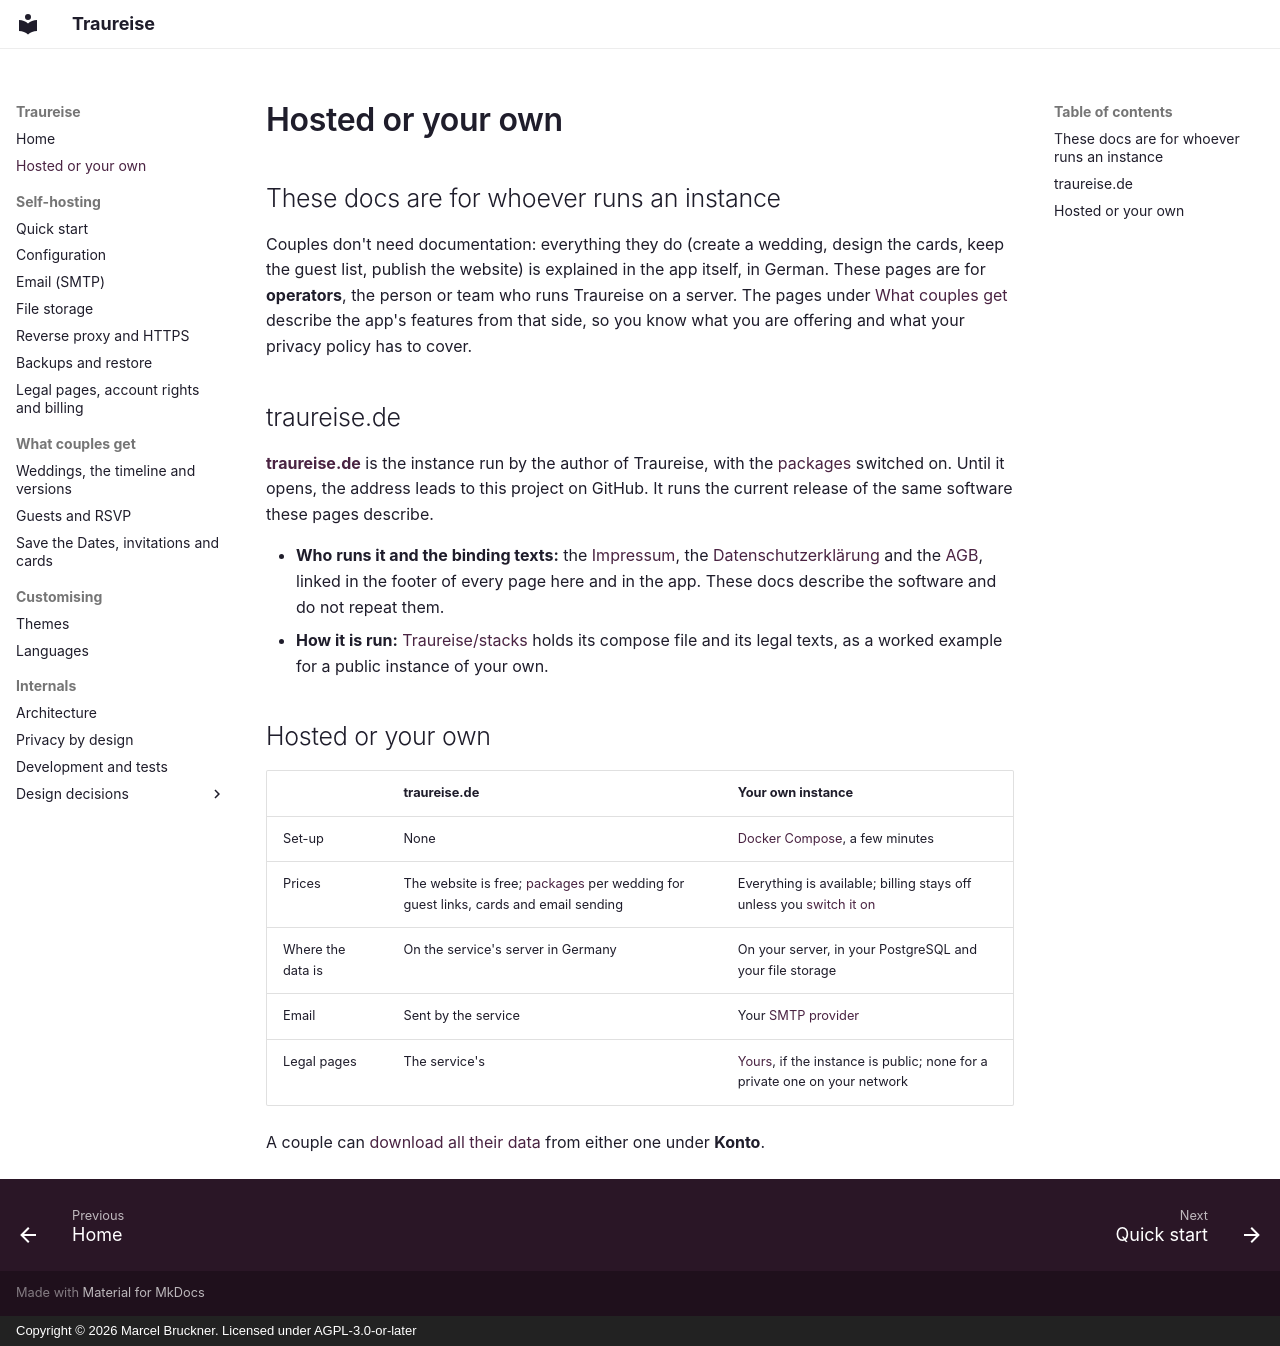

repository: Traureise/traureise · page: hosted/index.html · generator: mkdocs · copyright: Copyright © 2026 Marcel Bruckner. Licensed under AGPL-3.0-or-later

# Hosted or your own

## These docs are for whoever runs an instance

Couples don't need documentation: everything they do (create a wedding, design the cards, keep the guest
list, publish the website) is explained in the app itself, in German. These pages are for **operators**,
the person or team who runs Traureise on a server. The pages under [What couples get](weddings.md)
describe the app's features from that side, so you know what you are offering and what your privacy
policy has to cover.

## traureise.de

**[traureise.de](https://traureise.de)** is the instance run by the author of Traureise, with the
[packages](legal-and-billing.md#billing) switched on. Until it opens, the address leads to this project on
GitHub. It runs the current release of the same software these pages describe.

- **Who runs it and the binding texts:** the [Impressum](https://docs.traureise.de/impressum/),
  the [Datenschutzerklärung](https://docs.traureise.de/datenschutz/) and the
  [AGB](https://docs.traureise.de/agb/), linked in the footer of every page here and in the app. These docs
  describe the software and do not repeat them.
- **How it is run:** [Traureise/stacks](https://github.com/Traureise/stacks) holds its compose file and its
  legal texts, as a worked example for a public instance of your own.

## Hosted or your own

| | traureise.de | Your own instance |
|---|---|---|
| Set-up | None | [Docker Compose](getting-started.md), a few minutes |
| Prices | The website is free; [packages](legal-and-billing.md#billing) per wedding for guest links, cards and email sending | Everything is available; billing stays off unless you [switch it on](legal-and-billing.md#billing) |
| Where the data is | On the service's server in Germany | On your server, in your PostgreSQL and your file storage |
| Email | Sent by the service | Your [SMTP provider](email.md) |
| Legal pages | The service's | [Yours](legal-and-billing.md), if the instance is public; none for a private one on your network |

A couple can [download all their data](legal-and-billing.md#account-rights) from either one under **Konto**.
